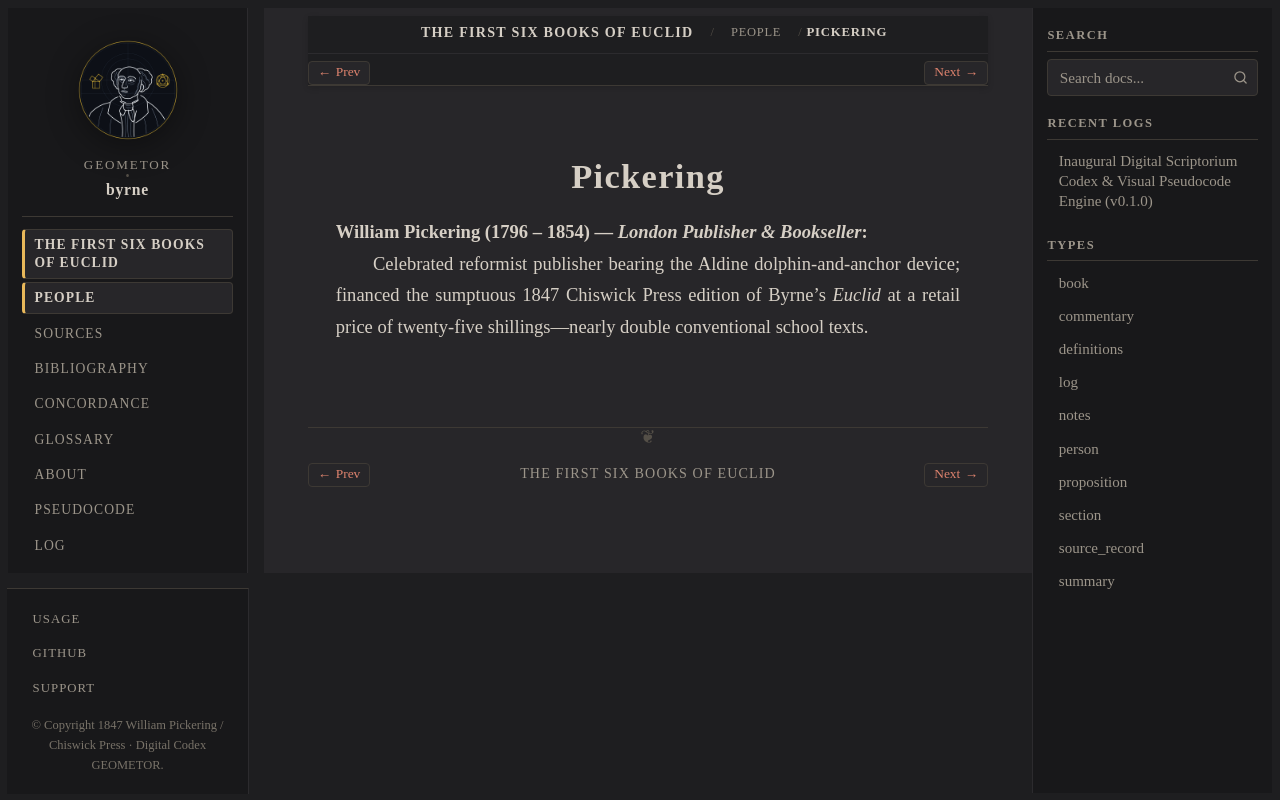

repository: geometor/byrne · page: coloured_euclid/people/pickering.html · generator: sphinx

:type: person
:layout: book
:death_year: 1854
:death_label: 1854
:lifespan: 1796 – 1854
:excerpt: William Pickering (1796 – 1854) — London Publisher & Bookseller

.. _person-pickering:

Pickering
=========

**William Pickering** (1796 – 1854) — *London Publisher & Bookseller*
   Celebrated reformist publisher bearing the Aldine dolphin-and-anchor device; financed the sumptuous 1847 Chiswick Press edition of Byrne's *Euclid* at a retail price of twenty-five shillings—nearly double conventional school texts.
